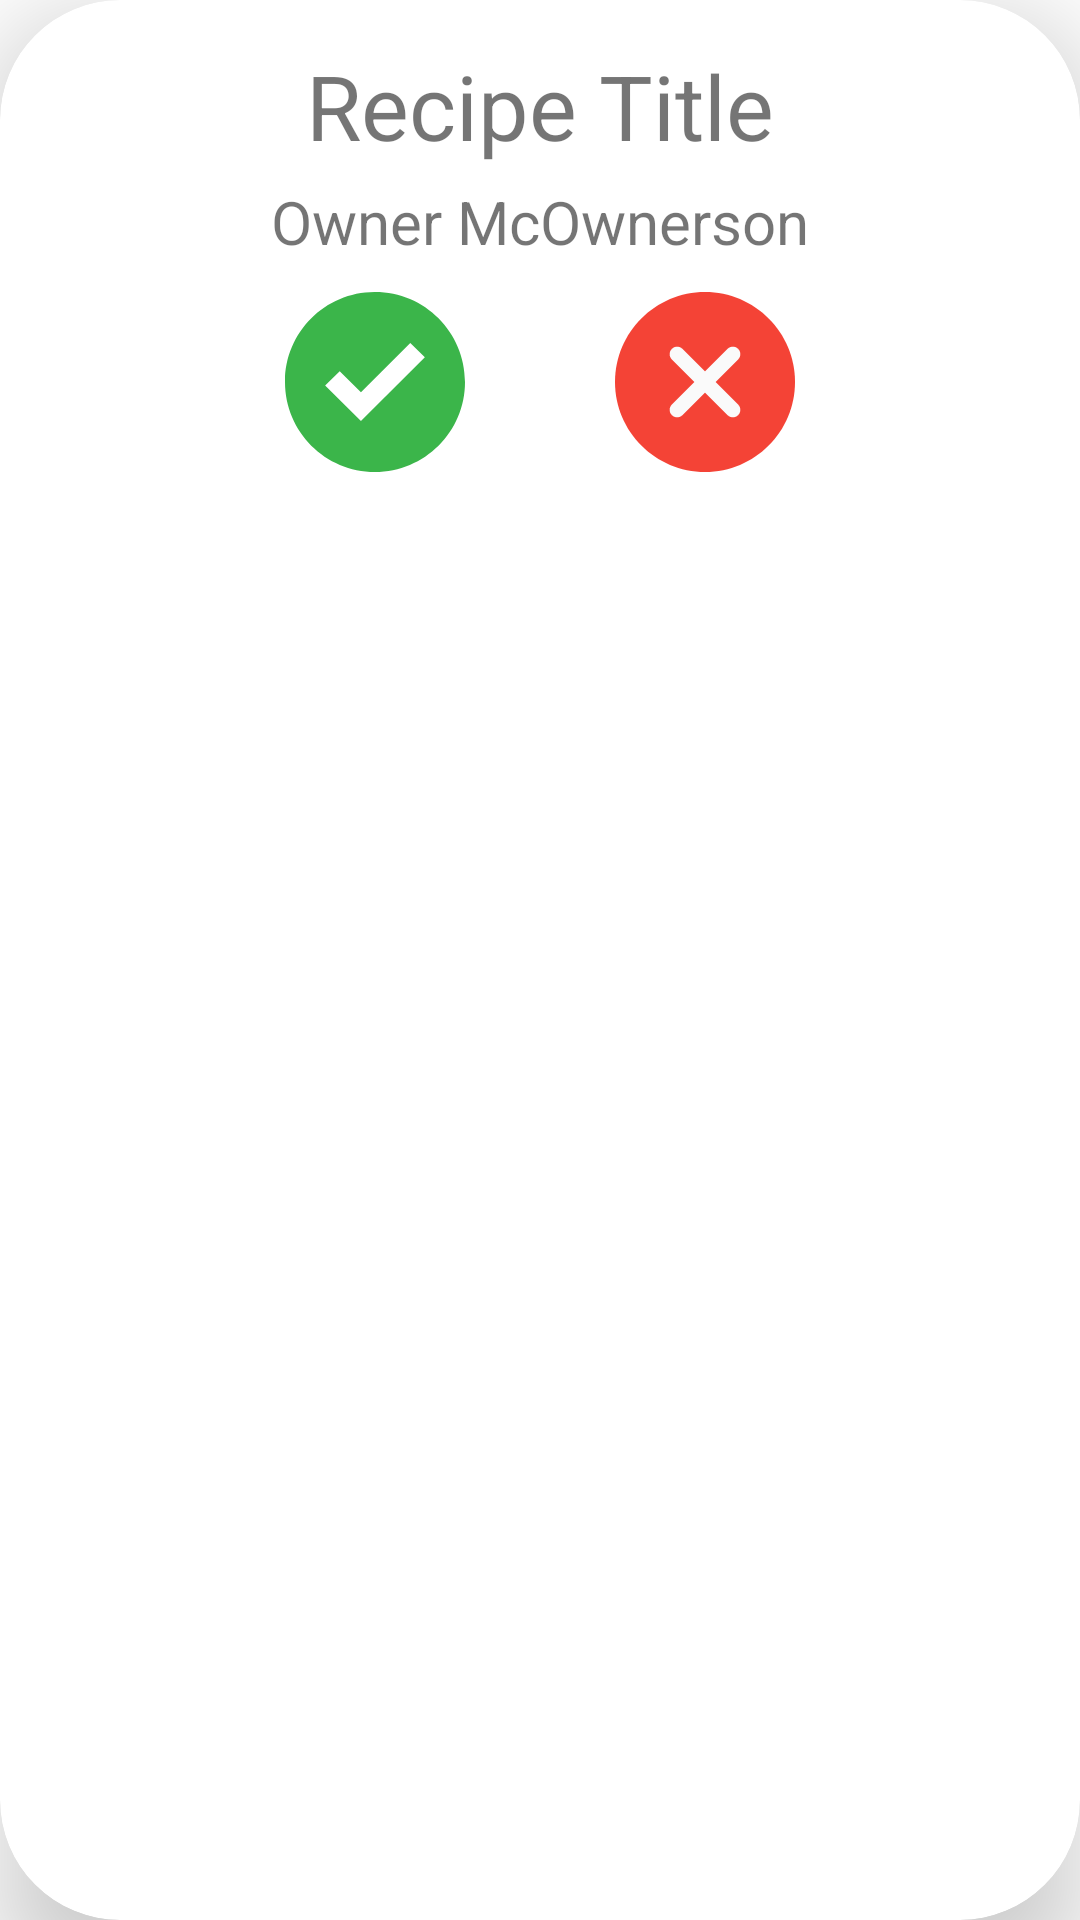

Android layout source for this screen:
<!-- AndroidManifest.xml: application theme Theme.CookBookApp -->
<!-- res/layout/pending_recipe_item.xml -->
<?xml version="1.0" encoding="utf-8"?>
<com.google.android.material.card.MaterialCardView xmlns:android="http://schemas.android.com/apk/res/android"
    xmlns:app="http://schemas.android.com/apk/res-auto"
    android:layout_width="match_parent"
    android:layout_height="wrap_content"
    android:layout_marginStart="12dp"
    android:layout_marginTop="12dp"
    android:layout_marginEnd="12dp"
    android:layout_marginBottom="12dp"
    android:elevation="20dp"
    app:cardCornerRadius="40dp"

    app:cardElevation="20dp">

    <RelativeLayout
        android:layout_width="match_parent"
        android:layout_height="wrap_content"
        android:padding="10dp">

        <TextView
            android:id="@+id/pending_item_recipe_TXT_title"

            android:layout_width="wrap_content"
            android:layout_height="wrap_content"
            android:layout_centerHorizontal="true"
            android:layout_marginTop="5dp"

            android:text="@string/recipe_title"
            android:textSize="30sp" />

        <TextView
            android:id="@+id/pending_item_recipe_TXT_owner"
            android:layout_width="wrap_content"
            android:layout_height="wrap_content"
            android:layout_below="@id/pending_item_recipe_TXT_title"
            android:layout_centerHorizontal="true"
            android:layout_marginTop="5dp"

            android:text="@string/owner_name"
            android:textSize="20sp" />

        <LinearLayout
            android:layout_width="wrap_content"
            android:layout_height="wrap_content"
            android:layout_below="@id/pending_item_recipe_TXT_owner"
            android:layout_centerHorizontal="true"
            android:layout_marginTop="10dp"
            android:orientation="horizontal">

            <ImageButton
                android:id="@+id/pending_item_recipe_BTN_add"
                android:layout_width="wrap_content"
                android:layout_height="wrap_content"
                android:layout_marginEnd="50dp"

                android:background="@drawable/ic_check" />

            <ImageButton
                android:id="@+id/pending_item_recipe_BTN_remove"
                android:layout_width="wrap_content"
                android:layout_height="wrap_content"


                android:background="@drawable/ic_remove" />

        </LinearLayout>


    </RelativeLayout>
</com.google.android.material.card.MaterialCardView>
<!-- resources referenced by this layout -->
<resources>
  <!-- drawable ic_check (drawable) -->
  <vector android:height="60dp" android:viewportHeight="367.805"
      android:viewportWidth="367.805" android:width="60dp" xmlns:android="http://schemas.android.com/apk/res/android">
      <path android:fillColor="#3BB54A" android:pathData="M183.903,0.001c101.566,0 183.902,82.336 183.902,183.902s-82.336,183.902 -183.902,183.902S0.001,285.469 0.001,183.903l0,0C-0.288,82.625 81.579,0.29 182.856,0.001C183.205,0 183.554,0 183.903,0.001z"/>
      <path android:fillColor="#fff" android:pathData="M285.78,133.225l-130.612,130.612l-73.143,-72.62l29.78,-29.257l43.363,42.841l100.833,-100.833z"/>
  </vector>
  <!-- drawable ic_remove (drawable) -->
  <vector android:height="60dp" android:viewportHeight="512"
      android:viewportWidth="512" android:width="60dp" xmlns:android="http://schemas.android.com/apk/res/android">
      <path android:fillColor="#f44336" android:pathData="m256,0c-141.164,0 -256,114.836 -256,256s114.836,256 256,256 256,-114.836 256,-256 -114.836,-256 -256,-256zM256,0"/>
      <path android:fillColor="#fafafa" android:pathData="m350.273,320.105c8.34,8.344 8.34,21.824 0,30.168 -4.16,4.16 -9.621,6.25 -15.086,6.25 -5.461,0 -10.922,-2.09 -15.082,-6.25l-64.105,-64.109 -64.105,64.109c-4.16,4.16 -9.621,6.25 -15.082,6.25 -5.465,0 -10.926,-2.09 -15.086,-6.25 -8.34,-8.344 -8.34,-21.824 0,-30.168l64.109,-64.105 -64.109,-64.105c-8.34,-8.344 -8.34,-21.824 0,-30.168 8.344,-8.34 21.824,-8.34 30.168,0l64.105,64.109 64.105,-64.109c8.344,-8.34 21.824,-8.34 30.168,0 8.34,8.344 8.34,21.824 0,30.168l-64.109,64.105zM350.273,320.105"/>
  </vector>
  <string name="owner_name">Owner McOwnerson</string>
  <string name="recipe_title">Recipe Title</string>
  <style name="Theme.CookBookApp" parent="Theme.MaterialComponents.DayNight.DarkActionBar">
          
          <item name="colorPrimary">@color/teal</item>
          <item name="colorPrimaryVariant">@color/teal_deep</item>
          <item name="colorOnPrimary">@color/black</item>
          
          <item name="colorSecondary">@color/teal</item>
          <item name="colorSecondaryVariant">@color/teal_deep</item>
          <item name="colorOnSecondary">@color/black</item>
          
          <item name="android:statusBarColor" ns0:targetApi="l">?attr/colorPrimaryVariant</item>
          
      </style>
  <color name="teal">#FF03DAC5</color>
  <color name="teal_deep">#2C7A73</color>
  <color name="black">#FF000000</color>
</resources>
